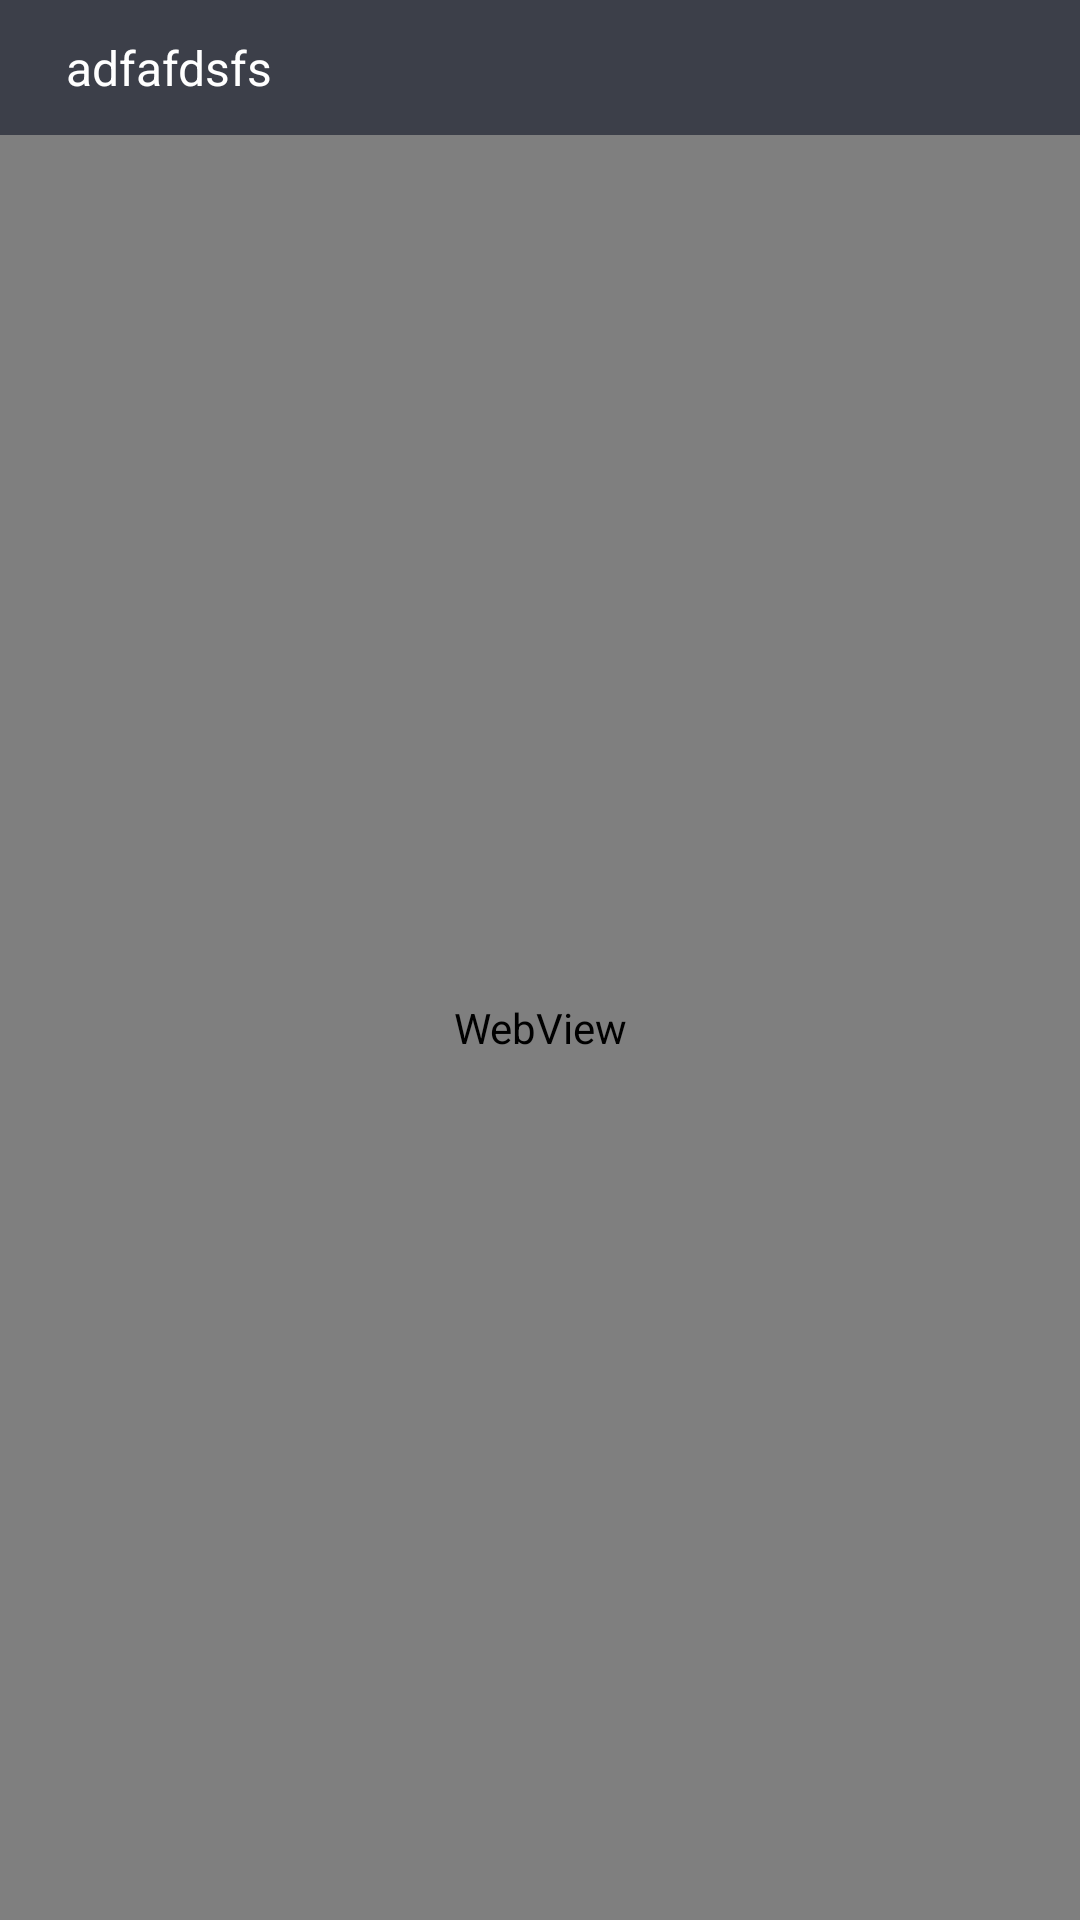

This screen was rendered from an Android layout file. Write that file and the resources it references.
<!-- AndroidManifest.xml: application theme AppTheme -->
<!-- res/layout/activity_wb.xml -->
<?xml version="1.0" encoding="utf-8"?>
<LinearLayout xmlns:android="http://schemas.android.com/apk/res/android"
              android:layout_width="match_parent"
              android:layout_height="match_parent"
              android:orientation="vertical">

    <RelativeLayout

        android:layout_width="match_parent"
        android:layout_height="@dimen/all_six_five"
        android:background="@color/coloBGNormal"
        >

        <TextView
            android:layout_toRightOf="@+id/we_close_view"
            android:id="@+id/we_title_view"
            android:layout_centerVertical="true"
            android:textSize="@dimen/sp_16"
            android:layout_width="wrap_content"
            android:layout_height="wrap_content"
            android:text="adfafdsfs"
            android:textColor="@android:color/white"/>
        <ImageView
            android:layout_marginLeft="@dimen/dp_10"
            android:id="@+id/we_close_view"
            android:padding="@dimen/dp_6"
            android:layout_centerVertical="true"
            android:src="@mipmap/bt_return_nor"
            android:layout_width="wrap_content"
            android:layout_height="wrap_content"/>

    </RelativeLayout>

    <WebView
        android:id="@+id/aty_wb"
        android:layout_width="match_parent"
        android:layout_height="match_parent"/>

</LinearLayout>
<!-- resources referenced by this layout -->
<resources>
  <color name="coloBGNormal">#3c3f49</color>
  <dimen name="all_six_five">45dp</dimen>
  <dimen name="dp_10">10dp</dimen>
  <dimen name="dp_6">6dp</dimen>
  <dimen name="sp_16">16dp</dimen>
  <style name="AppTheme" parent="Theme.AppCompat.Light.NoActionBar">
           Customize your theme here.
          <item name="colorPrimary">@color/colorPrimary</item>
          <item name="colorPrimaryDark">@color/colorPrimaryDark</item>
          <item name="colorAccent">@color/colorAccent</item>
      </style>
  <color name="colorPrimary">#a0adf2</color>
  <color name="colorPrimaryDark">#0b00b4ff</color>
  <color name="colorAccent">#FF4081</color>
</resources>
